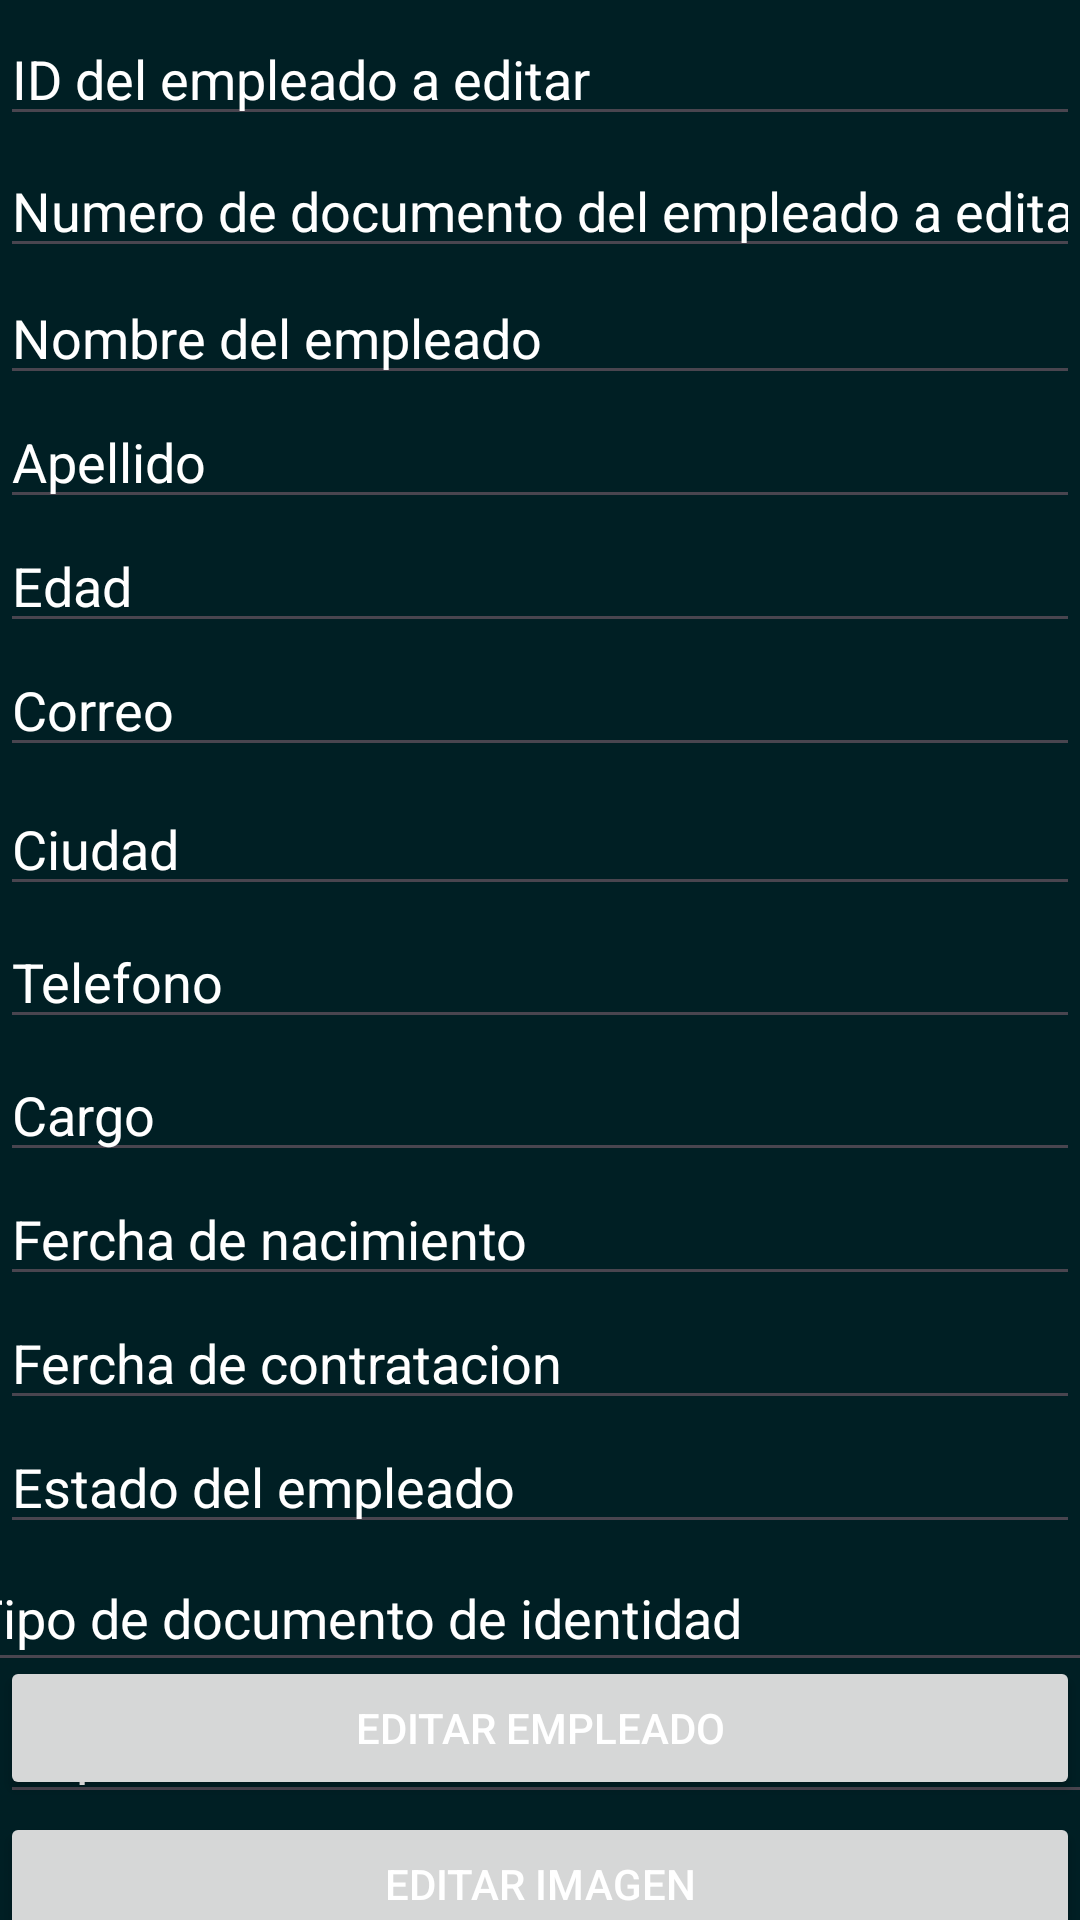

Produce the Android XML layout that renders to this screen, including the resource entries it uses.
<!-- AndroidManifest.xml: application theme AppTheme -->
<!-- res/layout/activity_update_empleado.xml -->
<?xml version="1.0" encoding="utf-8"?>
<androidx.constraintlayout.widget.ConstraintLayout xmlns:android="http://schemas.android.com/apk/res/android"
    xmlns:app="http://schemas.android.com/apk/res-auto"
    xmlns:tools="http://schemas.android.com/tools"
    android:id="@+id/main"
    android:background="@color/md_theme_onPrimaryContainer"
    android:layout_width="match_parent"
    android:layout_height="match_parent"
    tools:context=".UpdateEmpleado">

    <EditText
        android:id="@+id/editTextID"
        android:layout_width="0dp"
        android:layout_height="wrap_content"
        android:layout_marginTop="4dp"
        android:hint="ID del empleado a editar"
        android:inputType="textEmailAddress"
        android:textColor="@color/white"
        android:textColorHighlight="@color/white"
        android:textColorHint="@color/white"
        android:textColorLink="@color/white"
        app:layout_constraintEnd_toEndOf="parent"
        app:layout_constraintHorizontal_bias="0.0"
        app:layout_constraintStart_toStartOf="parent"
        app:layout_constraintTop_toTopOf="parent" />

    <EditText
        android:id="@+id/editTextNumeroDocumento"
        android:layout_width="0dp"
        android:layout_height="wrap_content"
        android:layout_marginTop="48dp"
        android:hint="Numero de documento del empleado a editar"
        android:inputType="textEmailAddress"
        android:textColor="@color/white"
        android:textColorHighlight="@color/white"
        android:textColorHint="@color/white"
        android:textColorLink="@color/white"
        app:layout_constraintEnd_toEndOf="parent"
        app:layout_constraintHorizontal_bias="0.0"
        app:layout_constraintStart_toStartOf="parent"
        app:layout_constraintTop_toTopOf="parent" />

    <EditText
        android:id="@+id/editTextEmail"
        android:layout_width="0dp"
        android:layout_height="wrap_content"
        android:hint="Correo"
        android:textColor="@color/white"
        android:textColorHighlight="@color/white"
        android:textColorHint="@color/white"
        android:textColorLink="@color/white"
        android:inputType="textEmailAddress"
        app:layout_constraintEnd_toEndOf="parent"
        app:layout_constraintStart_toStartOf="parent"
        app:layout_constraintTop_toBottomOf="@+id/editTextEdad" />

    <EditText
        android:id="@+id/editTextEmpleadoname"
        android:layout_width="0dp"
        android:layout_height="wrap_content"
        android:layout_marginTop="1dp"
        android:hint="Nombre del empleado"
        android:textColor="@color/white"
        android:textColorHighlight="@color/white"
        android:textColorHint="@color/white"
        android:textColorLink="@color/white"
        android:inputType="text"
        app:layout_constraintEnd_toEndOf="parent"
        app:layout_constraintStart_toStartOf="parent"
        app:layout_constraintTop_toBottomOf="@+id/editTextNumeroDocumento" />

    <EditText
        android:id="@+id/editTextApellido"
        android:layout_width="0dp"
        android:layout_height="wrap_content"
        android:hint="Apellido"
        android:textColor="@color/white"
        android:textColorHighlight="@color/white"
        android:textColorHint="@color/white"
        android:textColorLink="@color/white"
        android:inputType="textEmailAddress"
        app:layout_constraintEnd_toEndOf="parent"
        app:layout_constraintStart_toStartOf="parent"
        app:layout_constraintTop_toBottomOf="@+id/editTextEmpleadoname" />

    <EditText
        android:id="@+id/editTextEdad"
        android:layout_width="0dp"
        android:layout_height="wrap_content"
        android:hint="Edad"
        android:textColor="@color/white"
        android:textColorHighlight="@color/white"
        android:textColorHint="@color/white"
        android:textColorLink="@color/white"
        android:inputType="textEmailAddress"
        app:layout_constraintEnd_toEndOf="parent"
        app:layout_constraintStart_toStartOf="parent"
        app:layout_constraintTop_toBottomOf="@+id/editTextApellido" />

    <EditText
        android:id="@+id/editTextDireccion"
        android:layout_width="0dp"
        android:layout_height="wrap_content"
        android:layout_marginTop="5dp"
        android:hint="Ciudad"
        android:textColor="@color/white"
        android:textColorHighlight="@color/white"
        android:textColorHint="@color/white"
        android:textColorLink="@color/white"
        android:inputType="textEmailAddress"
        app:layout_constraintEnd_toEndOf="parent"
        app:layout_constraintStart_toStartOf="parent"
        app:layout_constraintTop_toBottomOf="@+id/editTextEmail" />

    <EditText
        android:id="@+id/editTextTelefono"
        android:layout_width="0dp"
        android:layout_height="wrap_content"
        android:layout_marginTop="3dp"
        android:hint="Telefono"
        android:textColor="@color/white"
        android:textColorHighlight="@color/white"
        android:textColorHint="@color/white"
        android:textColorLink="@color/white"
        android:inputType="textEmailAddress"
        app:layout_constraintEnd_toEndOf="parent"
        app:layout_constraintStart_toStartOf="parent"
        app:layout_constraintTop_toBottomOf="@+id/editTextDireccion" />

    <EditText
        android:id="@+id/editTextCargo"
        android:layout_width="0dp"
        android:layout_height="wrap_content"
        android:layout_marginTop="3dp"
        android:hint="Cargo"
        android:textColor="@color/white"
        android:textColorHighlight="@color/white"
        android:textColorHint="@color/white"
        android:textColorLink="@color/white"
        android:inputType="textEmailAddress"
        app:layout_constraintEnd_toEndOf="parent"
        app:layout_constraintStart_toStartOf="parent"
        app:layout_constraintTop_toBottomOf="@+id/editTextTelefono" />

    <EditText
        android:id="@+id/editTextFnacimiento"
        android:layout_width="0dp"
        android:layout_height="wrap_content"
        android:layout_marginTop="0dp"
        android:hint="Fercha de nacimiento"
        android:textColor="@color/white"
        android:textColorHighlight="@color/white"
        android:textColorHint="@color/white"
        android:textColorLink="@color/white"
        android:inputType="textEmailAddress"
        app:layout_constraintEnd_toEndOf="parent"
        app:layout_constraintStart_toStartOf="parent"
        app:layout_constraintTop_toBottomOf="@+id/editTextCargo" />

    <EditText
        android:id="@+id/editTextFcontratacion"
        android:layout_width="0dp"
        android:layout_height="wrap_content"
        android:layout_marginTop="0dp"
        android:hint="Fercha de contratacion"
        android:textColor="@color/white"
        android:textColorHighlight="@color/white"
        android:textColorHint="@color/white"
        android:textColorLink="@color/white"
        android:inputType="textEmailAddress"
        app:layout_constraintEnd_toEndOf="parent"
        app:layout_constraintStart_toStartOf="parent"
        app:layout_constraintTop_toBottomOf="@+id/editTextFnacimiento" />

    <EditText
        android:id="@+id/editTextEstado"
        android:layout_width="0dp"
        android:layout_height="wrap_content"
        android:layout_marginTop="0dp"
        android:hint="Estado del empleado"
        android:textColor="@color/white"
        android:textColorHighlight="@color/white"
        android:textColorHint="@color/white"
        android:textColorLink="@color/white"
        android:inputType="textEmailAddress"
        app:layout_constraintEnd_toEndOf="parent"
        app:layout_constraintStart_toStartOf="parent"
        app:layout_constraintTop_toBottomOf="@+id/editTextFcontratacion" />


    <EditText
        android:id="@+id/editTextTipoDocumento"
        android:layout_width="403dp"
        android:layout_height="46dp"
        android:layout_marginTop="0dp"
        android:hint="Tipo de documento de identidad"
        android:textColor="@color/white"
        android:textColorHighlight="@color/white"
        android:textColorHint="@color/white"
        android:textColorLink="@color/white"
        android:inputType="textEmailAddress"
        app:layout_constraintEnd_toEndOf="parent"
        app:layout_constraintHorizontal_bias="0.333"
        app:layout_constraintStart_toStartOf="parent"
        app:layout_constraintTop_toBottomOf="@+id/editTextEstado" />

    <EditText
        android:id="@+id/editTextDepartamento"
        android:layout_width="405dp"
        android:layout_height="44dp"
        android:hint="Departamento"
        android:textColor="@color/white"
        android:textColorHighlight="@color/white"
        android:textColorHint="@color/white"
        android:textColorLink="@color/white"
        android:inputType="textEmailAddress"
        app:layout_constraintEnd_toEndOf="parent"
        app:layout_constraintHorizontal_bias="0.0"
        app:layout_constraintStart_toStartOf="parent"
        app:layout_constraintTop_toBottomOf="@+id/editTextTipoDocumento" />

    <Button
        android:id="@+id/buttonUpdateEmpleado"
        android:layout_width="0dp"
        android:layout_height="wrap_content"
        android:layout_marginBottom="40dp"
        android:text="Editar Empleado"
        android:textColor="@color/white"
        app:layout_constraintBottom_toBottomOf="parent"
        app:layout_constraintEnd_toEndOf="parent"
        app:layout_constraintHorizontal_bias="0.0"
        app:layout_constraintStart_toStartOf="parent" />

    <Button
        android:id="@+id/buttonUpdateImage"
        android:layout_width="0dp"
        android:layout_height="wrap_content"
        android:layout_marginTop="4dp"
        android:text="Editar imagen"
        android:textColor="@color/white"
        app:layout_constraintEnd_toEndOf="parent"
        app:layout_constraintHorizontal_bias="0.0"
        app:layout_constraintStart_toStartOf="parent"
        app:layout_constraintTop_toBottomOf="@+id/buttonUpdateEmpleado" />

</androidx.constraintlayout.widget.ConstraintLayout>
<!-- resources referenced by this layout -->
<resources>
  <color name="md_theme_onPrimaryContainer">#001F24</color>
  <color name="white">#FFFFFFFF</color>
  <color name="md_theme_primary">#006875</color>
  <color name="md_theme_onPrimary">#FFFFFF</color>
  <color name="md_theme_primaryContainer">#9EEFFF</color>
  <color name="md_theme_secondary">#4A6267</color>
  <color name="md_theme_onSecondary">#FFFFFF</color>
  <color name="md_theme_secondaryContainer">#CDE7ED</color>
  <color name="md_theme_onSecondaryContainer">#051F23</color>
  <color name="md_theme_tertiary">#535D7E</color>
  <color name="md_theme_onTertiary">#FFFFFF</color>
  <color name="md_theme_tertiaryContainer">#DBE1FF</color>
  <color name="md_theme_onTertiaryContainer">#0F1A37</color>
  <color name="md_theme_error">#BA1A1A</color>
  <color name="md_theme_onError">#FFFFFF</color>
  <color name="md_theme_errorContainer">#FFDAD6</color>
  <color name="md_theme_onErrorContainer">#410002</color>
  <color name="md_theme_background">#F5FAFC</color>
  <color name="md_theme_onBackground">#171D1E</color>
  <color name="md_theme_surface">#F5FAFC</color>
  <color name="md_theme_onSurface">#171D1E</color>
  <color name="md_theme_surfaceVariant">#DBE4E6</color>
  <color name="md_theme_onSurfaceVariant">#3F484A</color>
  <color name="md_theme_outline">#6F797B</color>
  <color name="md_theme_outlineVariant">#BFC8CA</color>
  <color name="md_theme_inverseSurface">#2B3133</color>
  <color name="md_theme_inverseOnSurface">#ECF2F3</color>
  <color name="md_theme_inversePrimary">#82D3E2</color>
  <color name="md_theme_primaryFixed">#9EEFFF</color>
  <color name="md_theme_onPrimaryFixed">#001F24</color>
  <color name="md_theme_primaryFixedDim">#82D3E2</color>
  <color name="md_theme_onPrimaryFixedVariant">#004E59</color>
  <color name="md_theme_secondaryFixed">#CDE7ED</color>
  <color name="md_theme_onSecondaryFixed">#051F23</color>
  <color name="md_theme_secondaryFixedDim">#B1CBD0</color>
  <color name="md_theme_onSecondaryFixedVariant">#334B4F</color>
  <color name="md_theme_tertiaryFixed">#DBE1FF</color>
  <color name="md_theme_onTertiaryFixed">#0F1A37</color>
  <color name="md_theme_tertiaryFixedDim">#BBC5EA</color>
  <color name="md_theme_onTertiaryFixedVariant">#3C4665</color>
  <color name="md_theme_surfaceDim">#D5DBDC</color>
  <color name="md_theme_surfaceBright">#F5FAFC</color>
  <color name="md_theme_surfaceContainerLowest">#FFFFFF</color>
  <color name="md_theme_surfaceContainerLow">#EFF5F6</color>
  <color name="md_theme_surfaceContainer">#E9EFF0</color>
  <color name="md_theme_surfaceContainerHigh">#E3E9EA</color>
  <color name="md_theme_surfaceContainerHighest">#DEE3E5</color>
</resources>
